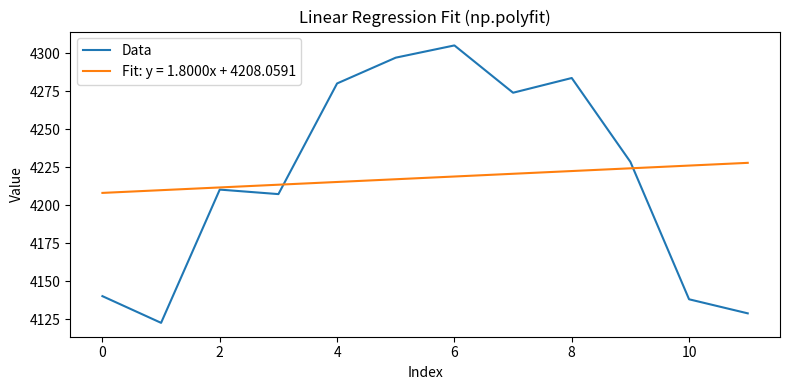

Write Python code to recreate this figure.
import numpy as np
import matplotlib.pyplot as plt


def fit_and_plot(y: np.ndarray):
    """
    Fits a linear regression line (degree=1) to a 1D numpy array
    and plots the data along with the fitted line.
    """
    x = np.arange(len(y))

    # Fit linear regression: y = ax + b
    a, b = np.polyfit(x, y, deg=1)

    # Fitted values
    y_fit = a * x + b

    # Plot
    plt.figure(figsize=(8, 4))
    plt.plot(x, y, label='Data')
    plt.plot(x, y_fit, label=f'Fit: y = {a:.4f}x + {b:.4f}')
    plt.xlabel('Index')
    plt.ylabel('Value')
    plt.title('Linear Regression Fit (np.polyfit)')
    plt.legend()
    plt.tight_layout()
    plt.show()

    return a, b


# Example usage
if __name__ == "__main__":
    data = np.array([4140.06005859, 4122.47021484, 4210.24023438, 4207.27001953, 4280.14990234,
 4297.14013672, 4305.20019531, 4274.04003906, 4283.74023438, 4228.47998047,
 4137.99023438, 4128.72998047])
    slope, intercept = fit_and_plot(data)
    print(f"Slope: {slope:.6f}, Intercept: {intercept:.6f}") 
